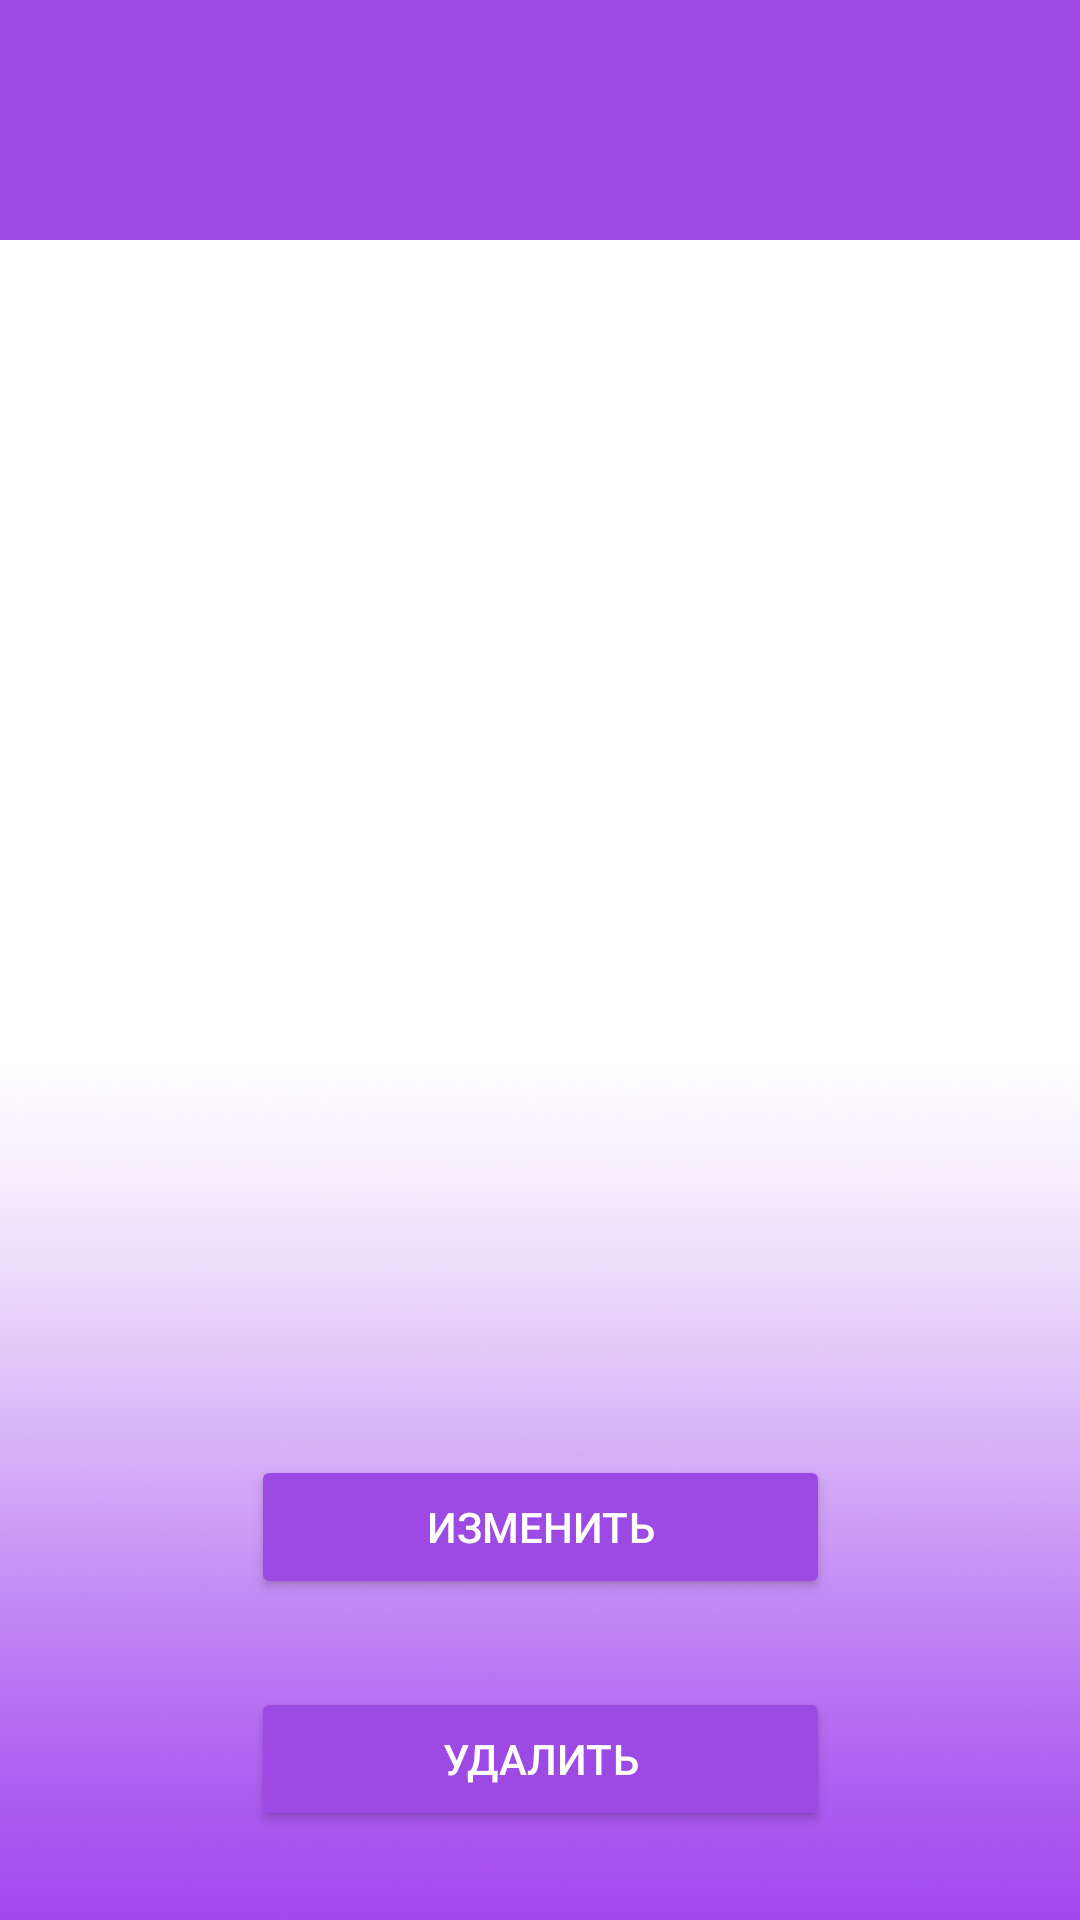

This screen was rendered from an Android layout file. Write that file and the resources it references.
<!-- AndroidManifest.xml: application theme Theme.MedicinesV2 -->
<!-- res/layout/activity_item_details.xml -->
<?xml version="1.0" encoding="utf-8"?>
<androidx.constraintlayout.widget.ConstraintLayout xmlns:android="http://schemas.android.com/apk/res/android"
    xmlns:app="http://schemas.android.com/apk/res-auto"
    xmlns:tools="http://schemas.android.com/tools"
    android:layout_width="match_parent"
    android:layout_height="match_parent"
    android:background="@drawable/mainscreen"
    tools:context=".ItemDetailsActivity">

    <TextView
        android:id="@+id/textViewName"
        android:layout_width="match_parent"
        android:layout_height="80dp"
        android:background="@color/sprites"
        android:padding="15dp"
        android:textAlignment="center"
        android:textColor="@color/white"
        android:textSize="30dp"
        android:textStyle="bold"
        app:layout_constraintEnd_toEndOf="parent"
        app:layout_constraintStart_toStartOf="parent"
        app:layout_constraintTop_toTopOf="parent" />


    <TextView
        android:id="@+id/textViewDateOfManufacture"
        android:layout_width="wrap_content"
        android:layout_height="wrap_content"
        android:gravity="center"
        android:padding="16dp"
        android:textColor="@color/sprites"
        android:textSize="24sp"
        android:textStyle="bold"
        app:layout_constraintBottom_toTopOf="@+id/textViewBeforeDate"
        app:layout_constraintEnd_toEndOf="parent"
        app:layout_constraintHorizontal_bias="0.5"
        app:layout_constraintStart_toStartOf="parent"
        app:layout_constraintTop_toBottomOf="@+id/textViewName" />

    <TextView
        android:id="@+id/textViewBeforeDate"
        android:layout_width="wrap_content"
        android:layout_height="wrap_content"
        android:gravity="center"
        android:padding="16dp"
        android:textColor="@color/sprites"
        android:textSize="24sp"
        android:textStyle="bold"
        app:layout_constraintBottom_toTopOf="@+id/textViewStorage"
        app:layout_constraintEnd_toEndOf="parent"
        app:layout_constraintHorizontal_bias="0.5"
        app:layout_constraintStart_toStartOf="parent"
        app:layout_constraintTop_toBottomOf="@+id/textViewDateOfManufacture" />

    <TextView
        android:id="@+id/textViewStorage"
        android:layout_width="wrap_content"
        android:layout_height="wrap_content"
        android:gravity="center"
        android:padding="16dp"
        android:textColor="@color/sprites"
        android:textSize="24sp"
        android:textStyle="bold"
        app:layout_constraintBottom_toTopOf="@+id/textViewDescription"
        app:layout_constraintEnd_toEndOf="parent"
        app:layout_constraintHorizontal_bias="0.5"
        app:layout_constraintStart_toStartOf="parent"
        app:layout_constraintTop_toBottomOf="@+id/textViewBeforeDate" />

    <TextView
        android:id="@+id/textViewDescription"
        android:layout_width="wrap_content"
        android:layout_height="wrap_content"
        android:gravity="center"
        android:padding="16dp"
        android:textColor="@color/sprites"
        android:textSize="24sp"
        android:textStyle="bold"
        app:layout_constraintBottom_toTopOf="@+id/btn_update"
        app:layout_constraintEnd_toEndOf="parent"
        app:layout_constraintHorizontal_bias="0.5"
        app:layout_constraintStart_toStartOf="parent"
        app:layout_constraintTop_toBottomOf="@+id/textViewStorage" />

    <Button
        android:id="@+id/btn_delete"
        android:layout_width="193dp"
        android:layout_height="wrap_content"
        android:backgroundTint="@color/sprites"
        android:text="Удалить"
        android:textColor="@color/white"
        app:cornerRadius="10dp"
        app:layout_constraintBottom_toBottomOf="parent"
        app:layout_constraintEnd_toEndOf="parent"
        app:layout_constraintHorizontal_bias="0.5"
        app:layout_constraintStart_toStartOf="parent"
        app:layout_constraintTop_toBottomOf="@+id/btn_update" />

    <Button
        android:id="@+id/btn_update"
        android:layout_width="193dp"
        android:layout_height="wrap_content"
        android:backgroundTint="@color/sprites"
        android:text="Изменить"
        android:textColor="@color/white"
        app:cornerRadius="10dp"
        app:layout_constraintBottom_toTopOf="@+id/btn_delete"
        app:layout_constraintEnd_toEndOf="parent"
        app:layout_constraintHorizontal_bias="0.5"
        app:layout_constraintStart_toStartOf="parent"
        app:layout_constraintTop_toBottomOf="@+id/textViewDescription" />

</androidx.constraintlayout.widget.ConstraintLayout>
<!-- resources referenced by this layout -->
<resources>
  <color name="sprites">#9D49E3</color>
  <color name="white">#FFFFFFFF</color>
  <!-- drawable mainscreen: png bitmap (drawable, 566739 bytes) -->
  <style name="Theme.MedicinesV2" parent="Base.Theme.MedicinesV2" />
  <style name="Base.Theme.MedicinesV2" parent="Theme.Material3.DayNight.NoActionBar">
          
          
      </style>
</resources>
